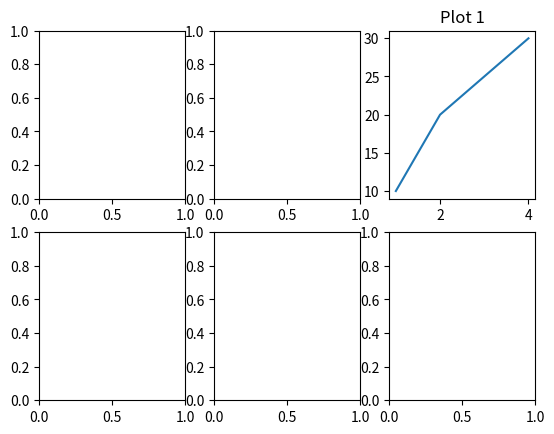

Write Python code to recreate this figure.
import matplotlib.pyplot as plt

# Data
x = [1, 2, 3, 4]
y1 = [10, 20, 25, 30]
y2 = [5, 15, 20, 25]

# Create subplots (1 row, 2 columns)
fig, ax = plt.subplots(2, 3)

# Select subplot Position
ax[0][2].plot(x, y1)
ax[0][2].set_title("Plot 1")

# Second subplot
# ax[1].plot(x, y2)
# ax[1].set_title("Plot 2")

plt.show()
